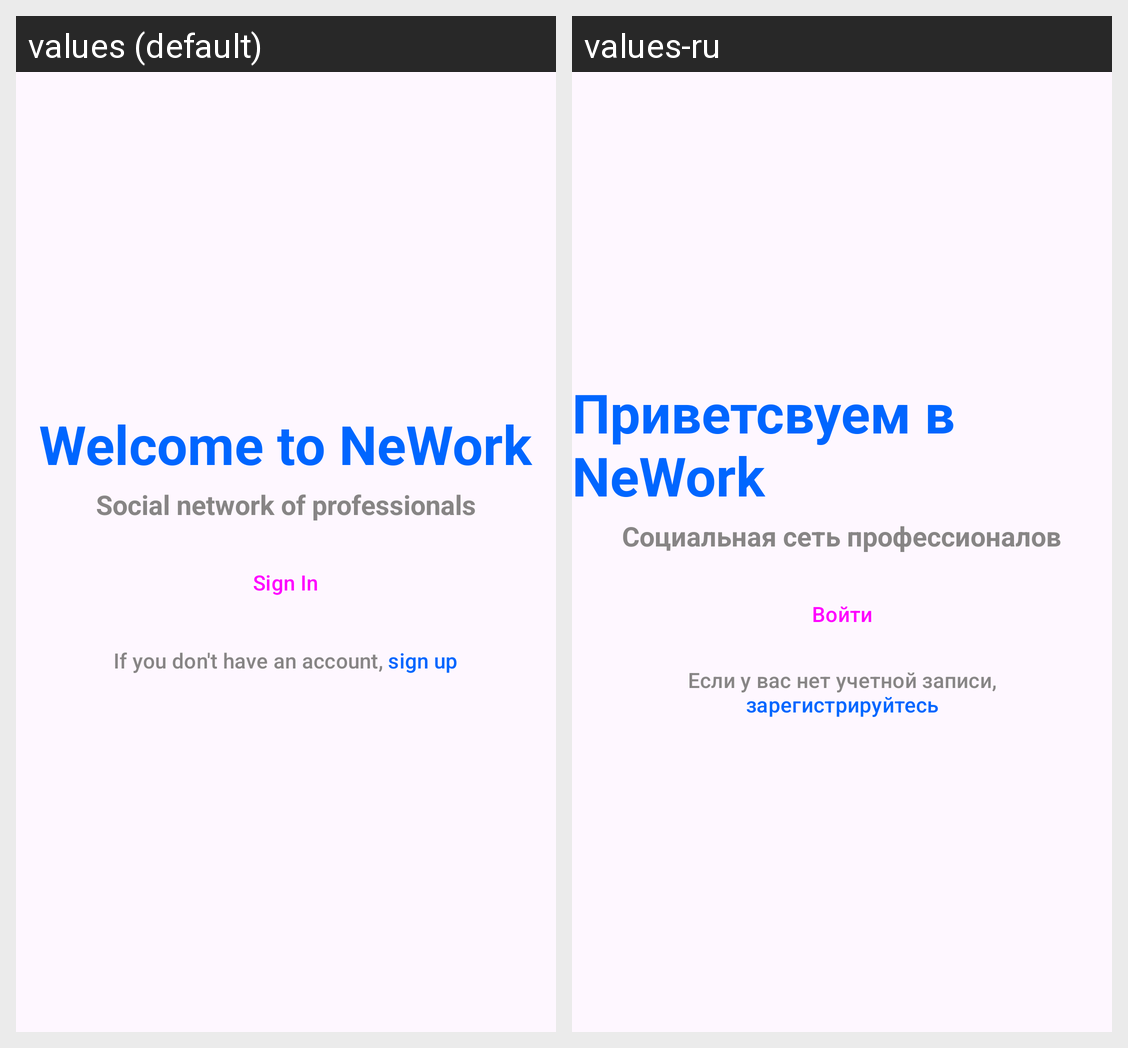

The same Android screen rendered under two of its app's locales, left to right. List the strings drawn on it with the default value and each locale's translation.
Android screen res/layout/fragment_welcome.xml rendered under 2 locales, left to right: values (default), values-ru. Device: Nexus 5 (rendered at 1080×1920; each locale shown at half size, 540×960, under a caption strip naming it); theme Theme.NeWork.
Strings drawn on this screen, with the default value and each locale's value (text and hints the layout hard-codes, and strings that could not be matched under every locale, appear in the picture but are not listed):

welcome_to_nework
  values: Welcome to NeWork
  values-ru: Приветсвуем в NeWork

social_network_of_professionals
  values: Social network of professionals
  values-ru: Социальная сеть профессионалов

sign_in
  values: Sign In
  values-ru: Войти

sign_up
  values: If you don't have an account, sign up
  values-ru: Если у вас нет учетной записи, зарегистрируйтесь
